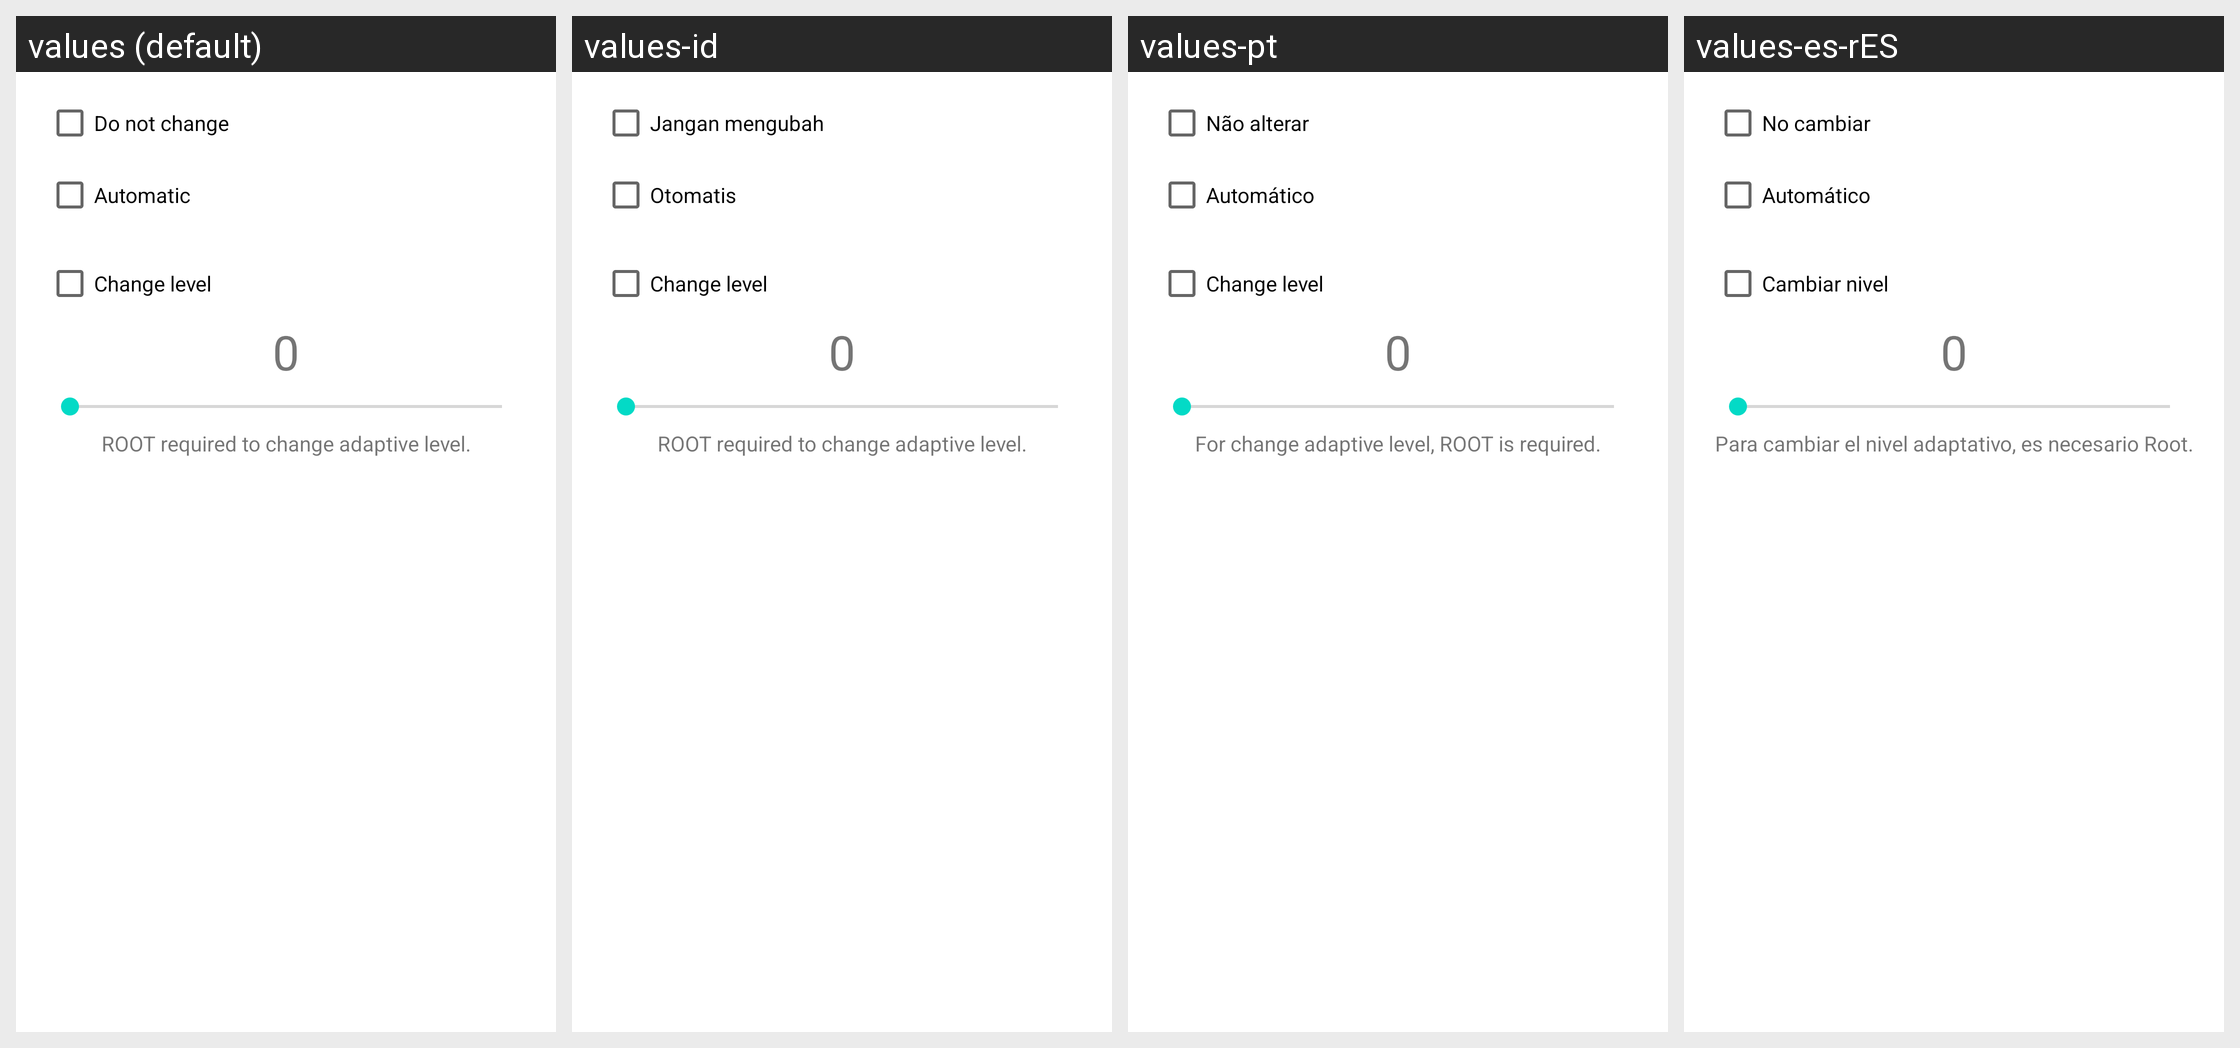

Strings drawn on this Android screen and how each of the app's shown locales translates them:
Android screen res/layout/activity_brightness_pref_dialog.xml rendered under 4 locales, left to right: values (default), values-id, values-pt, values-es-rES. Device: Nexus 5 (rendered at 1080×1920; each locale shown at half size, 540×960, under a caption strip naming it); theme Theme.MaterialComponents.DayNight.NoActionBar.
Other locales in the repository, not shown: values-af, values-ar, values-bg, values-bn-rIN, values-ca, values-cs, values-da, values-de, values-el, values-es, values-et, values-fa, values-fi, values-fr, values-ga-rIE, values-he, values-hi, values-hr, values-hu, values-in, values-is, values-it, values-iw, values-ja, values-ko, values-ku, values-lb, values-lv, values-ms, values-nl, values-no, values-pl, values-pt-rBR, values-pt-rPT, values-ro, values-ru, values-sk, values-sl, values-sr, values-sv, values-sv-rSE, values-te, values-th, values-tr, values-uk, values-vi, values-zh-rCN, values-zh-rTW.
Strings drawn on this screen, with the default value and each locale's value (text and hints the layout hard-codes, and strings that could not be matched under every locale, appear in the picture but are not listed):

brightness_pref_dialog_no_change_chb
  values: Do not change
  values-id: Jangan mengubah
  values-pt: Não alterar
  values-es-rES: No cambiar

brightness_pref_dialog_automatic_chb
  values: Automatic
  values-id: Otomatis
  values-pt: Automático
  values-es-rES: Automático

brightness_pref_dialog_level_chb
  values: Change level
  values-id: Change level  [not translated; the default value is used]
  values-pt: Change level  [not translated; the default value is used]
  values-es-rES: Cambiar nivel  [from values-es]
